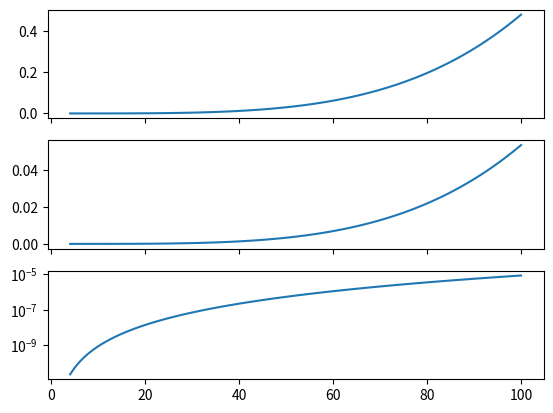

Write the Python code that produced this figure.
import matplotlib.pyplot as plt
import numpy as np
# h 6.626e-34
# Kb 1.38e-23
def radiation_energy( temperature ):
    return 5.67e-8 * temperature **4


def gamma_qp( qp_ratio ):
    return np.sqrt(2)/(7e3*95e-15)*qp_ratio*(43.5/4.9)**1.5
    # return np.sqrt(2)/(8.5e3*95e-15)*qp_ratio*(43.5/5.06)**1.5

def pop_qp( qp_ratio ):
    return 2.17*qp_ratio*(43.5/4.9)**3.65





const_t1 = 18/1e6
const_gamma = 1/const_t1
temperature = np.linspace( 4, 100, 100 )
# qp_ratio = np.logspace( -7.0, -5.0, 200)
qp_ratio = 1.5e-6* radiation_energy( temperature )

p01 = pop_qp(qp_ratio)
t1 = 1e6* 1/ (gamma_qp( qp_ratio ) )
# t1 = 1e6* 1/ (gamma_qp( qp_ratio ) )

fig, ax = plt.subplots(3, sharex=True)


ax[0].plot( temperature, gamma_qp( qp_ratio )/1e6 )
ax[1].plot( temperature, p01 )
ax[2].plot( temperature, qp_ratio )
# ax[0].plot( qp_ratio, t1 )
# ax[1].plot( qp_ratio, p01 )

# ax[1].set_ylim( 0, 20 )

# ax[0].set_xscale('log')
ax[2].set_yscale('log')
# ax.set_yscale('log')

plt.show()